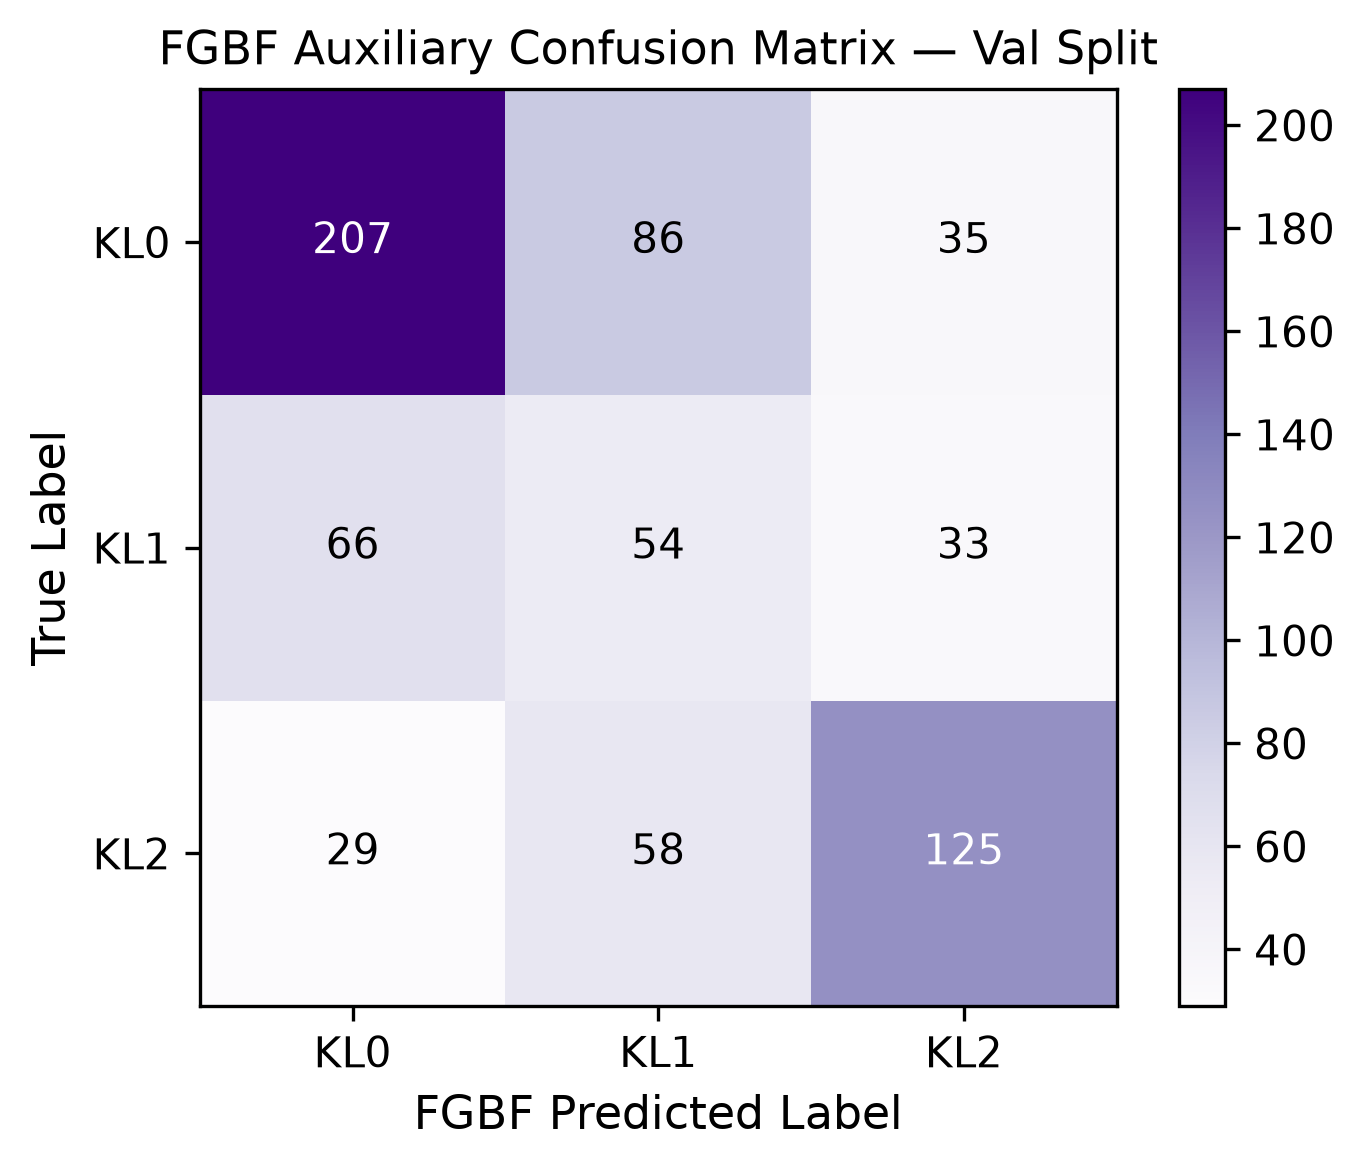

The file beside this chart, header and first rows:
true\pred, KL0, KL1, KL2
KL0, 207, 86, 35
KL1, 66, 54, 33
KL2, 29, 58, 125
